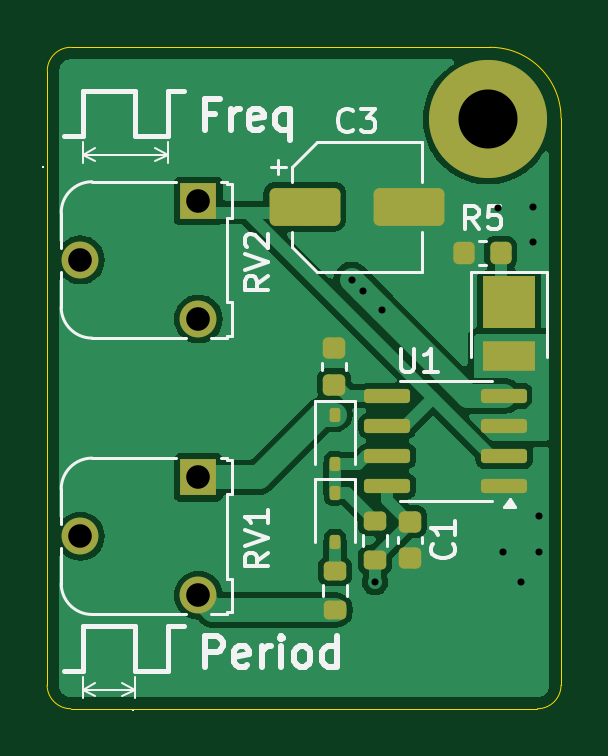
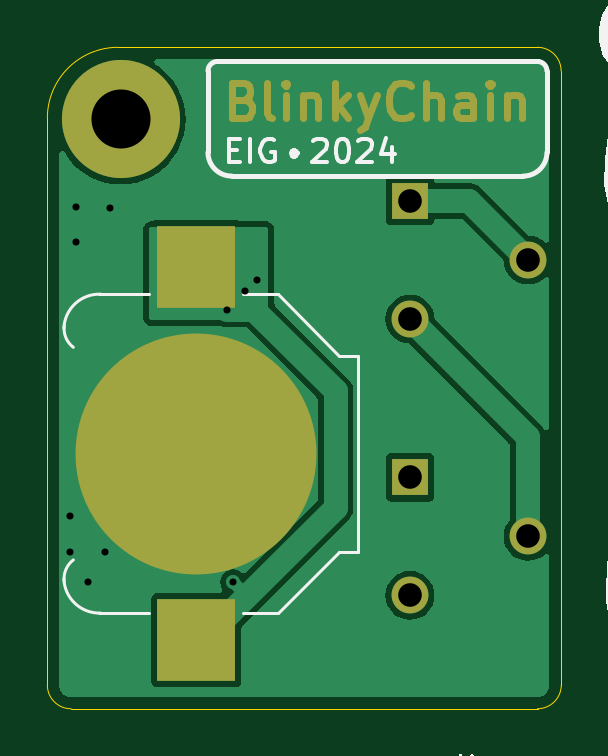
Circuit board: 11 layer files. Board 21.8 x 28.0 mm.
- bottom_copper: 555Sandbox-B_Cu.gbl (15514 bytes)
- bottom_mask: 555Sandbox-B_Mask.gbs (5276 bytes)
- paste: 555Sandbox-B_Paste.gbp (571 bytes)
- bottom_silk: 555Sandbox-B_Silkscreen.gbo (207061 bytes)
- outline: 555Sandbox-Edge_Cuts.gm1 (1012 bytes)
- top_copper: 555Sandbox-F_Cu.gtl (32914 bytes)
- top_mask: 555Sandbox-F_Mask.gts (2869 bytes)
- paste: 555Sandbox-F_Paste.gtp (2605 bytes)
- top_silk: 555Sandbox-F_Silkscreen.gto (20543 bytes)
- drill: 555Sandbox-NPTH.drl (269 bytes)
- drill: 555Sandbox-PTH.drl (681 bytes)

=== bottom_copper: 555Sandbox-B_Cu.gbl (15514 bytes, source omitted) ===
=== bottom_mask: 555Sandbox-B_Mask.gbs ===
G04 #@! TF.GenerationSoftware,KiCad,Pcbnew,8.0.1*
G04 #@! TF.CreationDate,2024-07-10T16:12:50+08:00*
G04 #@! TF.ProjectId,555Sandbox,35353553-616e-4646-926f-782e6b696361,1.0.0*
G04 #@! TF.SameCoordinates,Original*
G04 #@! TF.FileFunction,Soldermask,Bot*
G04 #@! TF.FilePolarity,Negative*
%FSLAX46Y46*%
G04 Gerber Fmt 4.6, Leading zero omitted, Abs format (unit mm)*
G04 Created by KiCad (PCBNEW 8.0.1) date 2024-07-10 16:12:50*
%MOMM*%
%LPD*%
G01*
G04 APERTURE LIST*
%ADD10C,0.300000*%
%ADD11C,10.200000*%
%ADD12R,3.300000X3.500000*%
%ADD13R,1.560000X1.560000*%
%ADD14C,1.560000*%
%ADD15C,5.000000*%
G04 APERTURE END LIST*
D10*
X88395489Y-69115114D02*
X88181203Y-69186542D01*
X88181203Y-69186542D02*
X88109774Y-69257971D01*
X88109774Y-69257971D02*
X88038346Y-69400828D01*
X88038346Y-69400828D02*
X88038346Y-69615114D01*
X88038346Y-69615114D02*
X88109774Y-69757971D01*
X88109774Y-69757971D02*
X88181203Y-69829400D01*
X88181203Y-69829400D02*
X88324060Y-69900828D01*
X88324060Y-69900828D02*
X88895489Y-69900828D01*
X88895489Y-69900828D02*
X88895489Y-68400828D01*
X88895489Y-68400828D02*
X88395489Y-68400828D01*
X88395489Y-68400828D02*
X88252632Y-68472257D01*
X88252632Y-68472257D02*
X88181203Y-68543685D01*
X88181203Y-68543685D02*
X88109774Y-68686542D01*
X88109774Y-68686542D02*
X88109774Y-68829400D01*
X88109774Y-68829400D02*
X88181203Y-68972257D01*
X88181203Y-68972257D02*
X88252632Y-69043685D01*
X88252632Y-69043685D02*
X88395489Y-69115114D01*
X88395489Y-69115114D02*
X88895489Y-69115114D01*
X87181203Y-69900828D02*
X87324060Y-69829400D01*
X87324060Y-69829400D02*
X87395489Y-69686542D01*
X87395489Y-69686542D02*
X87395489Y-68400828D01*
X86609775Y-69900828D02*
X86609775Y-68900828D01*
X86609775Y-68400828D02*
X86681203Y-68472257D01*
X86681203Y-68472257D02*
X86609775Y-68543685D01*
X86609775Y-68543685D02*
X86538346Y-68472257D01*
X86538346Y-68472257D02*
X86609775Y-68400828D01*
X86609775Y-68400828D02*
X86609775Y-68543685D01*
X85895489Y-68900828D02*
X85895489Y-69900828D01*
X85895489Y-69043685D02*
X85824060Y-68972257D01*
X85824060Y-68972257D02*
X85681203Y-68900828D01*
X85681203Y-68900828D02*
X85466917Y-68900828D01*
X85466917Y-68900828D02*
X85324060Y-68972257D01*
X85324060Y-68972257D02*
X85252632Y-69115114D01*
X85252632Y-69115114D02*
X85252632Y-69900828D01*
X84538346Y-69900828D02*
X84538346Y-68400828D01*
X84395489Y-69329400D02*
X83966917Y-69900828D01*
X83966917Y-68900828D02*
X84538346Y-69472257D01*
X83466917Y-68900828D02*
X83109774Y-69900828D01*
X82752631Y-68900828D02*
X83109774Y-69900828D01*
X83109774Y-69900828D02*
X83252631Y-70257971D01*
X83252631Y-70257971D02*
X83324060Y-70329400D01*
X83324060Y-70329400D02*
X83466917Y-70400828D01*
X81324060Y-69757971D02*
X81395488Y-69829400D01*
X81395488Y-69829400D02*
X81609774Y-69900828D01*
X81609774Y-69900828D02*
X81752631Y-69900828D01*
X81752631Y-69900828D02*
X81966917Y-69829400D01*
X81966917Y-69829400D02*
X82109774Y-69686542D01*
X82109774Y-69686542D02*
X82181203Y-69543685D01*
X82181203Y-69543685D02*
X82252631Y-69257971D01*
X82252631Y-69257971D02*
X82252631Y-69043685D01*
X82252631Y-69043685D02*
X82181203Y-68757971D01*
X82181203Y-68757971D02*
X82109774Y-68615114D01*
X82109774Y-68615114D02*
X81966917Y-68472257D01*
X81966917Y-68472257D02*
X81752631Y-68400828D01*
X81752631Y-68400828D02*
X81609774Y-68400828D01*
X81609774Y-68400828D02*
X81395488Y-68472257D01*
X81395488Y-68472257D02*
X81324060Y-68543685D01*
X80681203Y-69900828D02*
X80681203Y-68400828D01*
X80038346Y-69900828D02*
X80038346Y-69115114D01*
X80038346Y-69115114D02*
X80109774Y-68972257D01*
X80109774Y-68972257D02*
X80252631Y-68900828D01*
X80252631Y-68900828D02*
X80466917Y-68900828D01*
X80466917Y-68900828D02*
X80609774Y-68972257D01*
X80609774Y-68972257D02*
X80681203Y-69043685D01*
X78681203Y-69900828D02*
X78681203Y-69115114D01*
X78681203Y-69115114D02*
X78752631Y-68972257D01*
X78752631Y-68972257D02*
X78895488Y-68900828D01*
X78895488Y-68900828D02*
X79181203Y-68900828D01*
X79181203Y-68900828D02*
X79324060Y-68972257D01*
X78681203Y-69829400D02*
X78824060Y-69900828D01*
X78824060Y-69900828D02*
X79181203Y-69900828D01*
X79181203Y-69900828D02*
X79324060Y-69829400D01*
X79324060Y-69829400D02*
X79395488Y-69686542D01*
X79395488Y-69686542D02*
X79395488Y-69543685D01*
X79395488Y-69543685D02*
X79324060Y-69400828D01*
X79324060Y-69400828D02*
X79181203Y-69329400D01*
X79181203Y-69329400D02*
X78824060Y-69329400D01*
X78824060Y-69329400D02*
X78681203Y-69257971D01*
X77966917Y-69900828D02*
X77966917Y-68900828D01*
X77966917Y-68400828D02*
X78038345Y-68472257D01*
X78038345Y-68472257D02*
X77966917Y-68543685D01*
X77966917Y-68543685D02*
X77895488Y-68472257D01*
X77895488Y-68472257D02*
X77966917Y-68400828D01*
X77966917Y-68400828D02*
X77966917Y-68543685D01*
X77252631Y-68900828D02*
X77252631Y-69900828D01*
X77252631Y-69043685D02*
X77181202Y-68972257D01*
X77181202Y-68972257D02*
X77038345Y-68900828D01*
X77038345Y-68900828D02*
X76824059Y-68900828D01*
X76824059Y-68900828D02*
X76681202Y-68972257D01*
X76681202Y-68972257D02*
X76609774Y-69115114D01*
X76609774Y-69115114D02*
X76609774Y-69900828D01*
D11*
X90400000Y-84100000D03*
D12*
X90400000Y-92000000D03*
X90400000Y-76200000D03*
D13*
X81350000Y-73400000D03*
D14*
X76350000Y-75900000D03*
X81350000Y-78400000D03*
D15*
X93600000Y-69950000D03*
D13*
X81350000Y-85100000D03*
D14*
X76350000Y-87600000D03*
X81350000Y-90100000D03*
M02*

=== paste: 555Sandbox-B_Paste.gbp ===
G04 #@! TF.GenerationSoftware,KiCad,Pcbnew,8.0.1*
G04 #@! TF.CreationDate,2024-07-10T16:12:50+08:00*
G04 #@! TF.ProjectId,555Sandbox,35353553-616e-4646-926f-782e6b696361,1.0.0*
G04 #@! TF.SameCoordinates,Original*
G04 #@! TF.FileFunction,Paste,Bot*
G04 #@! TF.FilePolarity,Positive*
%FSLAX46Y46*%
G04 Gerber Fmt 4.6, Leading zero omitted, Abs format (unit mm)*
G04 Created by KiCad (PCBNEW 8.0.1) date 2024-07-10 16:12:50*
%MOMM*%
%LPD*%
G01*
G04 APERTURE LIST*
%ADD10R,3.300000X3.500000*%
G04 APERTURE END LIST*
D10*
X90400000Y-92000000D03*
X90400000Y-76200000D03*
M02*

=== bottom_silk: 555Sandbox-B_Silkscreen.gbo (207061 bytes, source omitted) ===
=== outline: 555Sandbox-Edge_Cuts.gm1 ===
G04 #@! TF.GenerationSoftware,KiCad,Pcbnew,8.0.1*
G04 #@! TF.CreationDate,2024-07-10T16:12:50+08:00*
G04 #@! TF.ProjectId,555Sandbox,35353553-616e-4646-926f-782e6b696361,1.0.0*
G04 #@! TF.SameCoordinates,Original*
G04 #@! TF.FileFunction,Profile,NP*
%FSLAX46Y46*%
G04 Gerber Fmt 4.6, Leading zero omitted, Abs format (unit mm)*
G04 Created by KiCad (PCBNEW 8.0.1) date 2024-07-10 16:12:50*
%MOMM*%
%LPD*%
G01*
G04 APERTURE LIST*
G04 #@! TA.AperFunction,Profile*
%ADD10C,0.050000*%
G04 #@! TD*
G04 APERTURE END LIST*
D10*
X93700000Y-66900000D02*
G75*
G02*
X96700000Y-69900000I0J-3000000D01*
G01*
X96700000Y-93900000D02*
X96700000Y-69900000D01*
X75950000Y-94900000D02*
G75*
G02*
X74942925Y-93900051I0J1007100D01*
G01*
X74950000Y-93900000D02*
X74950000Y-67900000D01*
X96700000Y-93900000D02*
G75*
G02*
X95700000Y-94900000I-1000000J0D01*
G01*
X95700000Y-94900000D02*
X75950000Y-94900000D01*
X74950000Y-67900000D02*
G75*
G02*
X75950000Y-66900000I1000000J0D01*
G01*
X75950000Y-66900000D02*
X93700000Y-66900000D01*
M02*

=== top_copper: 555Sandbox-F_Cu.gtl (32914 bytes, source omitted) ===
=== top_mask: 555Sandbox-F_Mask.gts (2869 bytes, source withheld) ===
=== paste: 555Sandbox-F_Paste.gtp (2605 bytes, source withheld) ===
=== top_silk: 555Sandbox-F_Silkscreen.gto (20543 bytes, source omitted) ===
=== drill: 555Sandbox-NPTH.drl ===
M48
; DRILL file {KiCad 8.0.1} date 2024-07-10T16:12:52+0800
; FORMAT={-:-/ absolute / metric / decimal}
; #@! TF.CreationDate,2024-07-10T16:12:52+08:00
; #@! TF.GenerationSoftware,Kicad,Pcbnew,8.0.1
; #@! TF.FileFunction,NonPlated,1,2,NPTH
FMAT,2
METRIC
%
G90
G05
M30

=== drill: 555Sandbox-PTH.drl ===
M48
; DRILL file {KiCad 8.0.1} date 2024-07-10T16:12:52+0800
; FORMAT={-:-/ absolute / metric / decimal}
; #@! TF.CreationDate,2024-07-10T16:12:52+08:00
; #@! TF.GenerationSoftware,Kicad,Pcbnew,8.0.1
; #@! TF.FileFunction,Plated,1,2,PTH
FMAT,2
METRIC
; #@! TA.AperFunction,Plated,PTH,ViaDrill
T1C0.300
; #@! TA.AperFunction,Plated,PTH,ComponentDrill
T2C1.000
; #@! TA.AperFunction,Plated,PTH,ComponentDrill
T3C2.500
%
G90
G05
T1
X87.83Y-76.73
X88.325Y-77.225
X88.825Y-89.55
X89.1Y-78.0
X94.05Y-73.7
X94.25Y-88.25
X95.0Y-89.55
X95.5Y-73.65
X95.5Y-75.15
X95.75Y-86.75
X95.75Y-88.25
T2
X76.35Y-75.9
X76.35Y-87.6
X81.35Y-73.4
X81.35Y-78.4
X81.35Y-85.1
X81.35Y-90.1
T3
X93.6Y-69.95
M30

